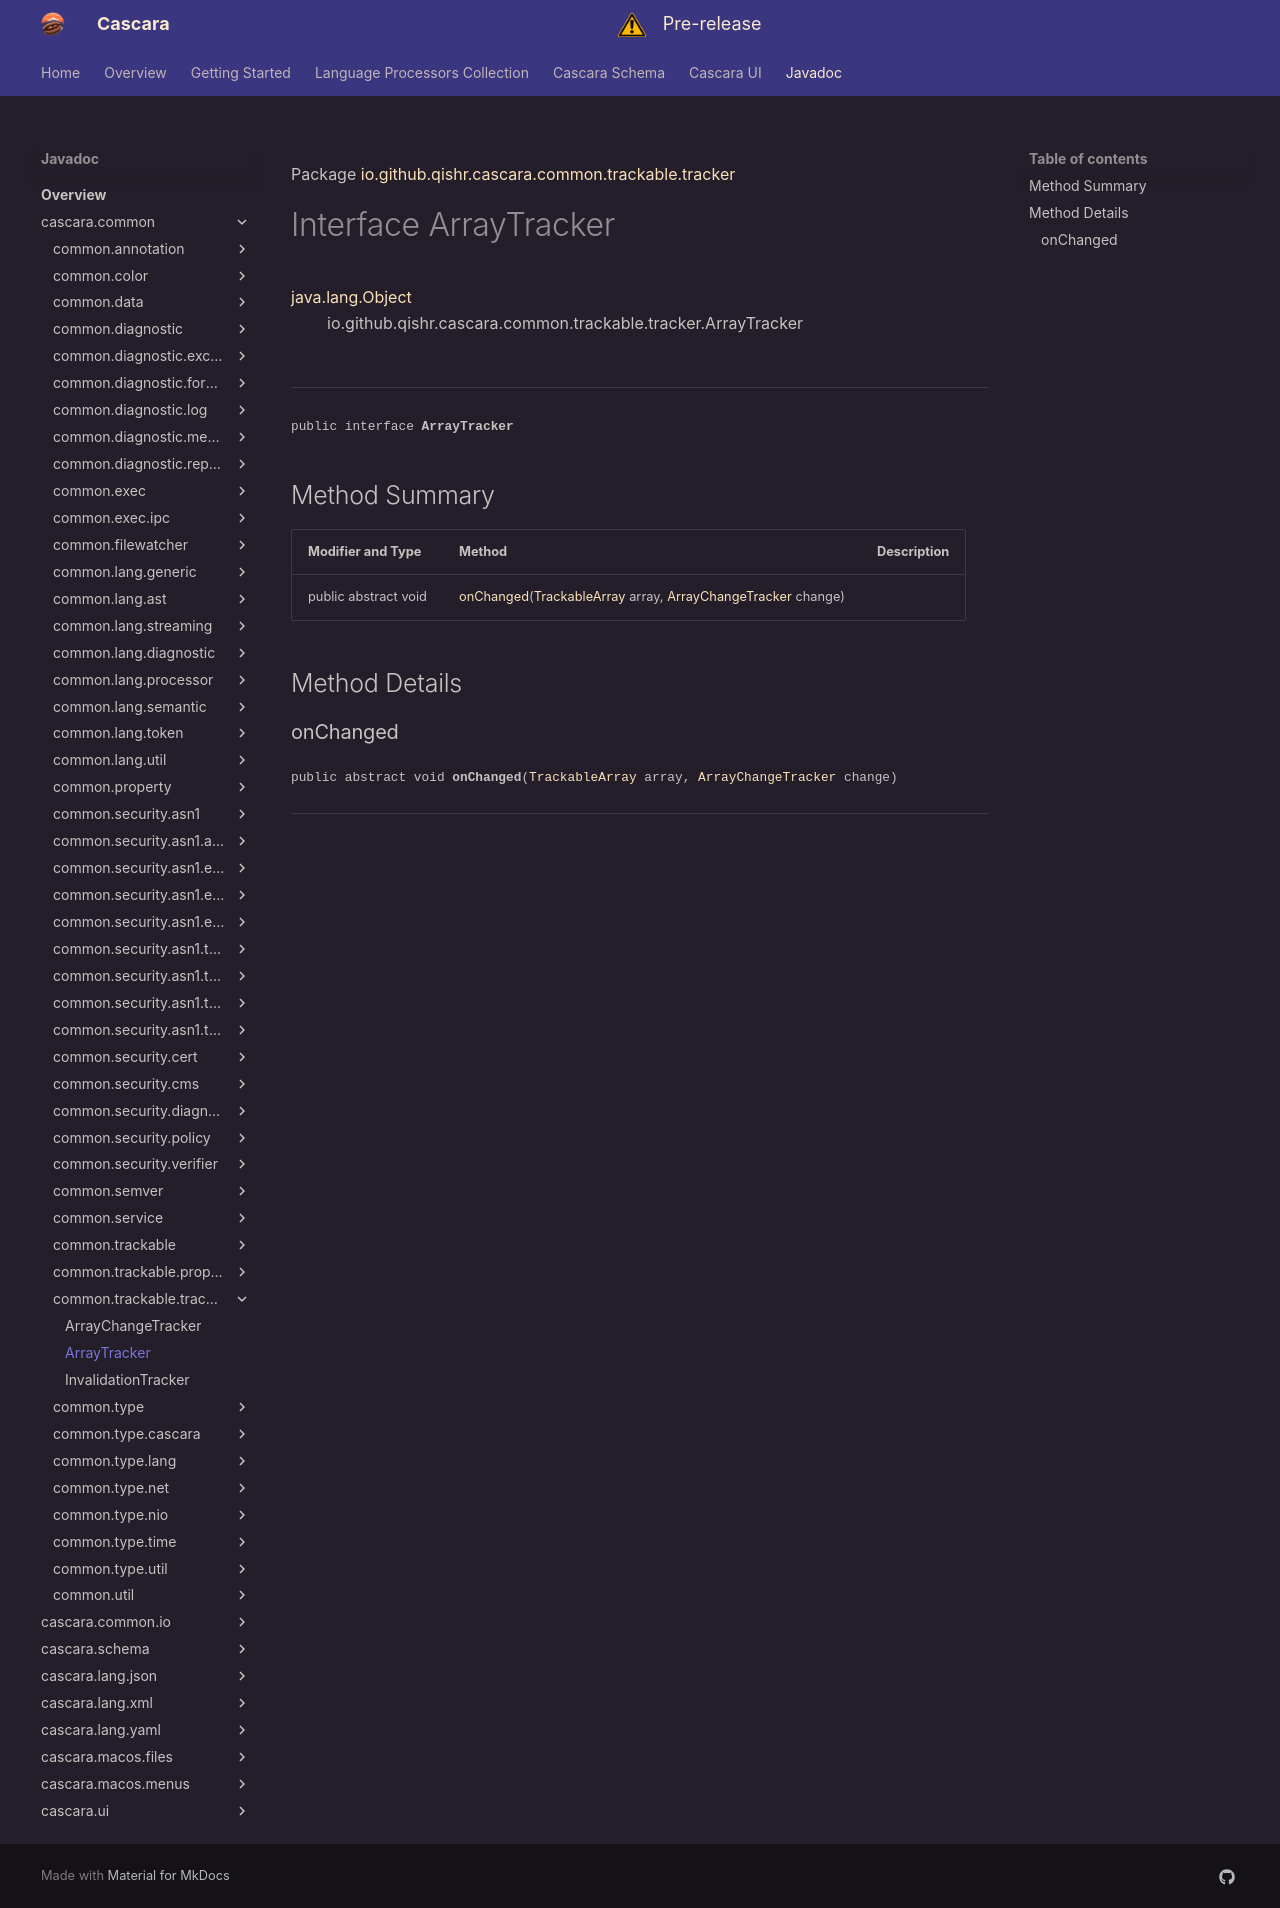

repository: qishr/qishr.github.io · page: javadoc/latest/cascara.common/io/github/qishr/cascara/common/trackable/tracker/ArrayTracker/index.html · generator: mkdocs

Package [io.github.qishr.cascara.common.trackable.tracker](index.md)

# Interface ArrayTracker
[java.lang.Object](https://docs.oracle.com/en/java/javase/24/docs/api/java.base/java/lang/Object.html)<br/>
        io.github.qishr.cascara.common.trackable.tracker.ArrayTracker<br/>
<br/>

----

<span style="font-family: monospace; font-size: 80%;">public interface __ArrayTracker__</span>


## Method Summary

| Modifier and Type    | Method                                                                                                                                                                                                                                                           | Description |
|----------------------|------------------------------------------------------------------------------------------------------------------------------------------------------------------------------------------------------------------------------------------------------------------|-------------|
| public abstract void | [onChanged](#onchanged)([TrackableArray](../../../../../../../io/github/qishr/cascara/common/trackable/TrackableArray.md)<E> array, [ArrayChangeTracker](../../../../../../../io/github/qishr/cascara/common/trackable/tracker/ArrayChangeTracker.md)<E> change) |             |



## Method Details

### onChanged

<span style="font-family: monospace; font-size: 80%;">public abstract void __onChanged__([TrackableArray](../../../../../../../io/github/qishr/cascara/common/trackable/TrackableArray.md)<E> array, [ArrayChangeTracker](../../../../../../../io/github/qishr/cascara/common/trackable/tracker/ArrayChangeTracker.md)<E> change)</span>




---
